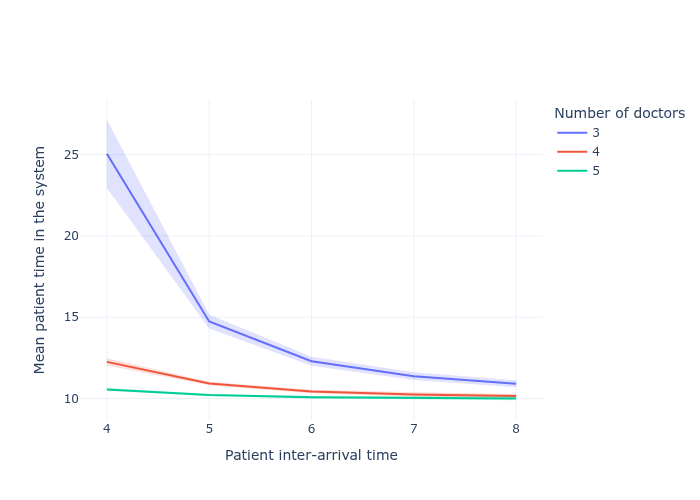

Values plotted in this chart, from the file beside it:
scenario, interarrival_time, number_of_doctors, mean, std_dev, ci_lower, ci_upper, metric
0, 4, 3, 25.05, 3.787, 22.96, 27.15, mean_time_in_system
1, 4, 4, 12.25, 0.401, 12.03, 12.48, mean_time_in_system
2, 4, 5, 10.56, 0.1552, 10.48, 10.65, mean_time_in_system
3, 5, 3, 14.74, 0.78, 14.31, 15.17, mean_time_in_system
4, 5, 4, 10.92, 0.191, 10.81, 11.03, mean_time_in_system
5, 5, 5, 10.22, 0.119, 10.15, 10.28, mean_time_in_system
6, 6, 3, 12.29, 0.4958, 12.02, 12.57, mean_time_in_system
7, 6, 4, 10.44, 0.1996, 10.33, 10.55, mean_time_in_system
8, 6, 5, 10.09, 0.148, 10, 10.17, mean_time_in_system
9, 7, 3, 11.38, 0.4391, 11.13, 11.62, mean_time_in_system
10, 7, 4, 10.25, 0.2314, 10.13, 10.38, mean_time_in_system
11, 7, 5, 10.04, 0.1853, 9.936, 10.14, mean_time_in_system
12, 8, 3, 10.91, 0.3828, 10.7, 11.12, mean_time_in_system
13, 8, 4, 10.15, 0.2379, 10.02, 10.28, mean_time_in_system
14, 8, 5, 10.01, 0.2026, 9.894, 10.12, mean_time_in_system
